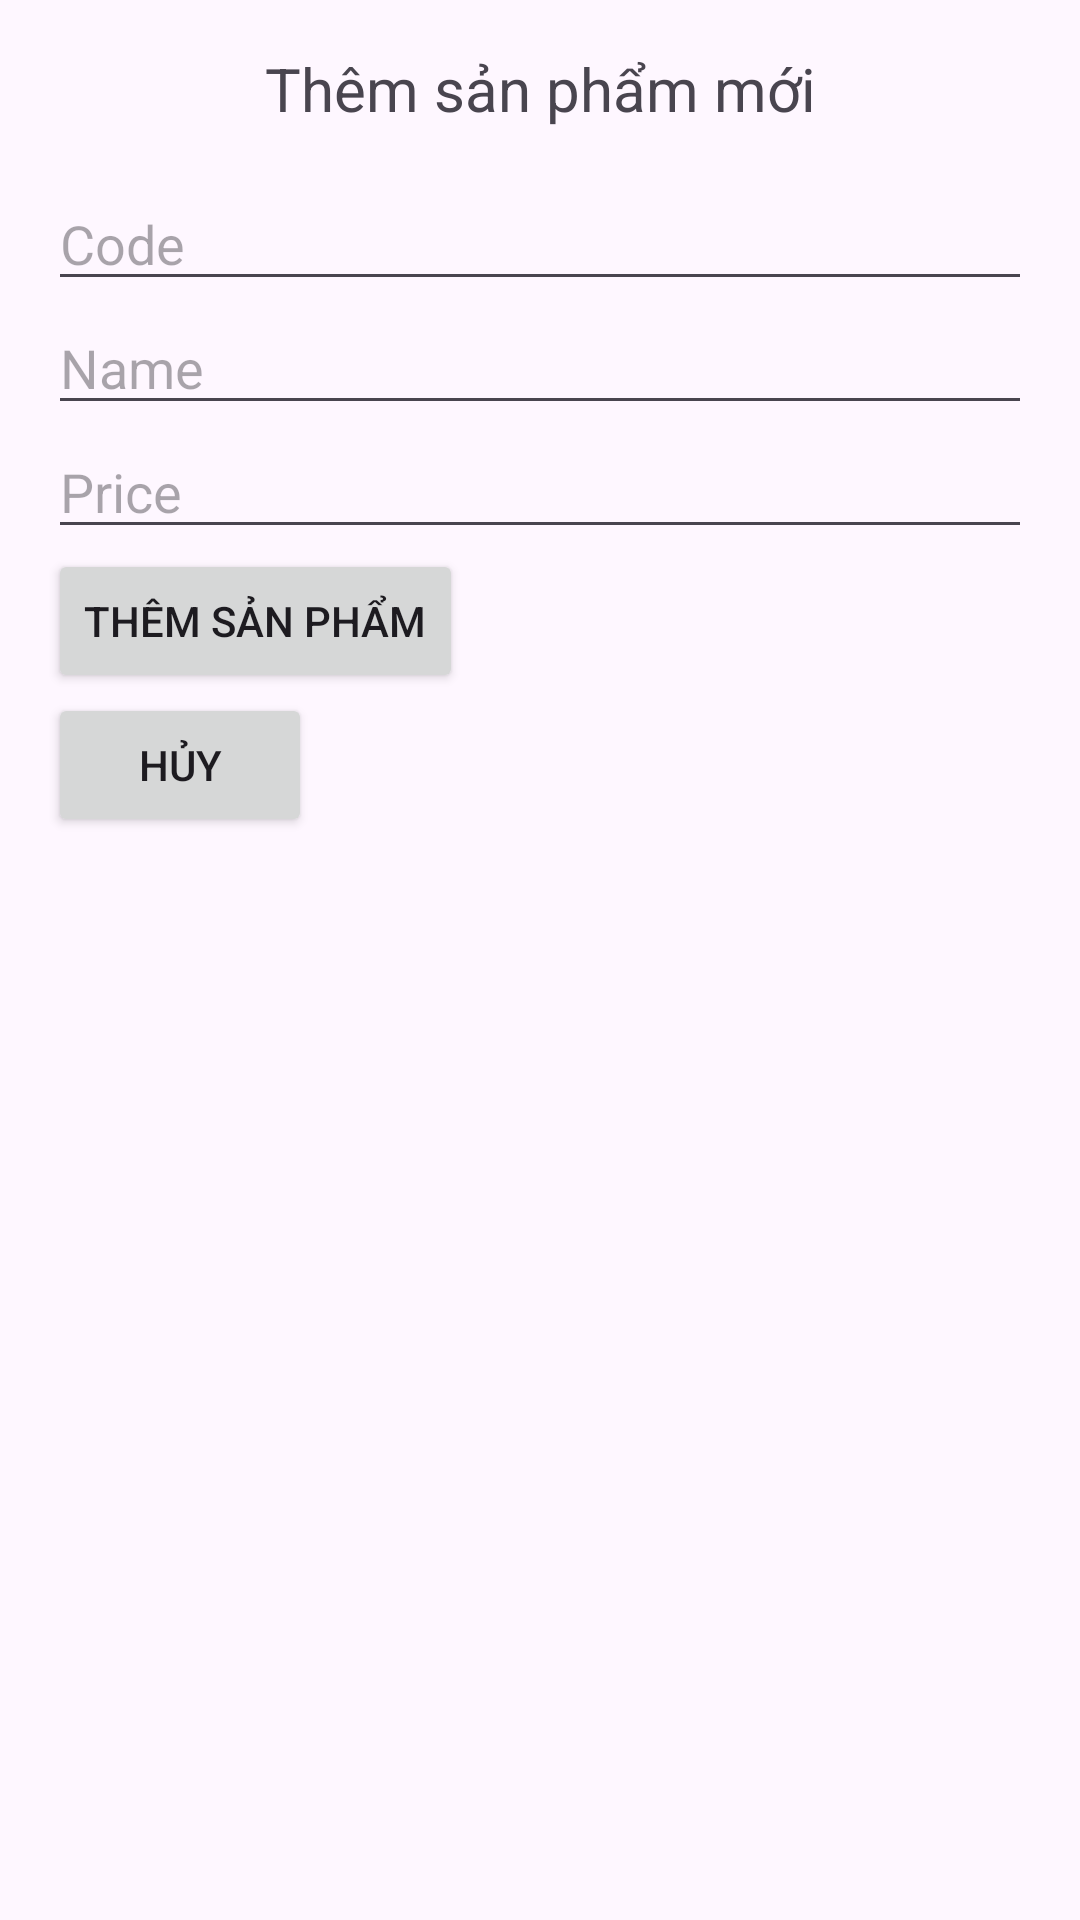

This screen was rendered from an Android layout file. Write that file and the resources it references.
<!-- AndroidManifest.xml: application theme Theme.PhamQuocKhanh_6251071048 -->
<!-- res/layout/activity_add_product_dialog.xml -->
<?xml version="1.0" encoding="utf-8"?>
<LinearLayout xmlns:android="http://schemas.android.com/apk/res/android"
    android:layout_width="match_parent"
    android:layout_height="wrap_content"
    android:orientation="vertical"
    android:padding="16dp">

    <TextView
        android:layout_width="match_parent"
        android:layout_height="wrap_content"
        android:text="Thêm sản phẩm mới"
        android:textSize="20sp"
        android:gravity="center"
        android:paddingBottom="16dp" />

    <EditText
        android:id="@+id/codeEditText"
        android:layout_width="match_parent"
        android:layout_height="wrap_content"
        android:hint="Code" />

    <EditText
        android:id="@+id/nameEditText"
        android:layout_width="match_parent"
        android:layout_height="wrap_content"
        android:hint="Name" />

    <EditText
        android:id="@+id/priceEditText"
        android:layout_width="match_parent"
        android:layout_height="wrap_content"
        android:hint="Price"
        android:inputType="numberDecimal" />

    <Button
        android:id="@+id/addButton"
        android:layout_width="wrap_content"
        android:layout_height="wrap_content"
        android:text="Thêm sản phẩm" />

    <Button
        android:id="@+id/cancelButton"
        android:layout_width="wrap_content"
        android:layout_height="wrap_content"
        android:text="Hủy" />
</LinearLayout>
<!-- resources referenced by this layout -->
<resources>
  <style name="Theme.PhamQuocKhanh_6251071048" parent="Base.Theme.PhamQuocKhanh_6251071048" />
  <style name="Base.Theme.PhamQuocKhanh_6251071048" parent="Theme.Material3.DayNight.NoActionBar">
          
          
      </style>
</resources>
